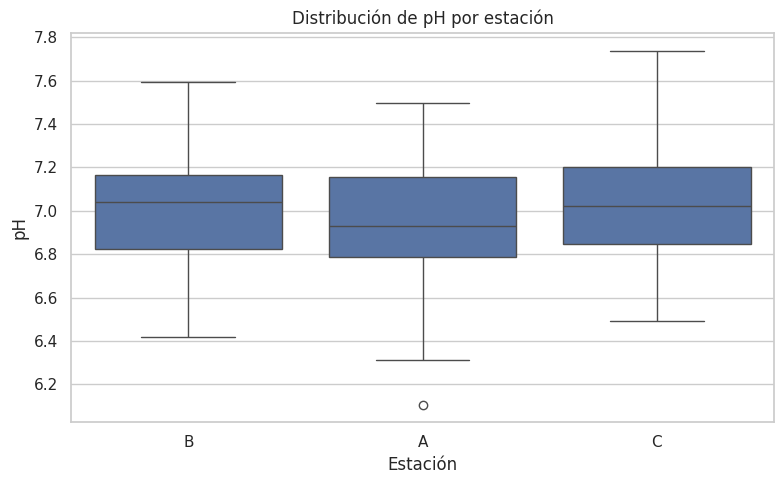
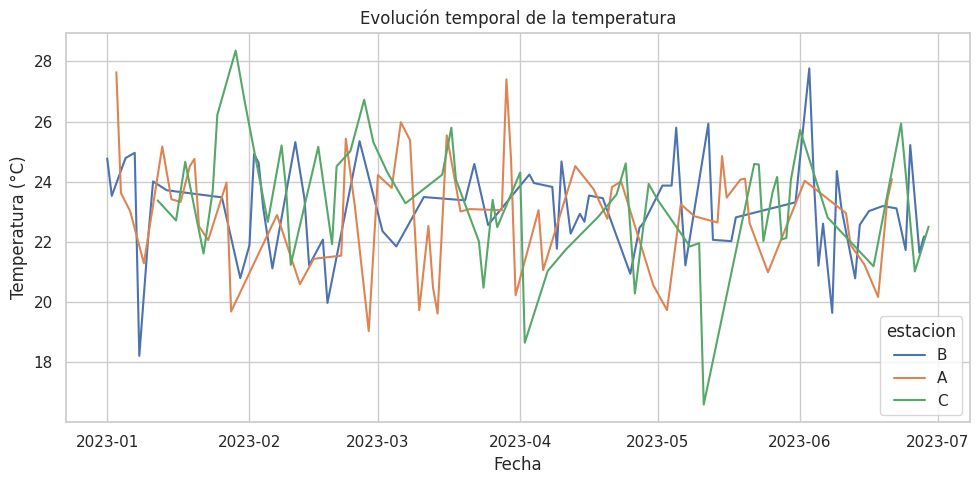

The matplotlib source for these figures, in order:
import pandas as pd
import numpy as np

# Simulación de datos
np.random.seed(10)
df = pd.DataFrame({
    "fecha": pd.date_range(start="2023-01-01", periods=180, freq="D"),
    "estacion": np.random.choice(["A", "B", "C"], size=180),
    "pH": np.random.normal(7, 0.3, size=180),
    "temperatura": np.random.normal(23, 2, size=180),
    "oxigeno_disuelto": np.random.normal(8, 1, size=180)
})

# Introducimos algunos valores nulos
df.loc[5:10, "pH"] = np.nan
df.loc[15:17, "oxigeno_disuelto"] = np.nan

# Mostrar las primeras filas
df.head()


# Verificamos valores nulos
print("Valores nulos por columna:")
print(df.isnull().sum())

# Rellenamos pH y oxígeno disuelto con la media
df["pH"].fillna(df["pH"].mean(), inplace=True)
df["oxigeno_disuelto"].fillna(df["oxigeno_disuelto"].mean(), inplace=True)

# Confirmamos que no haya nulos
df.isnull().sum()


# Agrupamos por estación
resumen = df.groupby("estacion").agg({
    "pH": ["mean", "std"],
    "temperatura": ["mean", "std"],
    "oxigeno_disuelto": ["mean", "std"]
})

# Mostramos el resumen
resumen


import seaborn as sns
import matplotlib.pyplot as plt

sns.set(style="whitegrid")

# Boxplot de pH por estación
plt.figure(figsize=(8,5))
sns.boxplot(data=df, x="estacion", y="pH")
plt.title("Distribución de pH por estación")
plt.ylabel("pH")
plt.xlabel("Estación")
plt.tight_layout()
plt.show()

# Gráfico de líneas de temperatura en el tiempo
plt.figure(figsize=(10,5))
sns.lineplot(data=df, x="fecha", y="temperatura", hue="estacion")
plt.title("Evolución temporal de la temperatura")
plt.ylabel("Temperatura (°C)")
plt.xlabel("Fecha")
plt.tight_layout()
plt.show()
